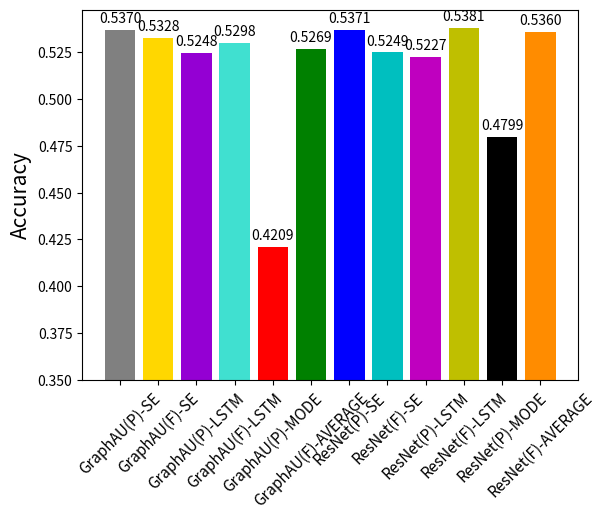

The script that saved this image:
import matplotlib.pyplot as plt
values = [0.536980323, 0.532765447, 0.524837072, 0.529837072, 0.420866588, 0.526927981, 0.53709878, 0.524940968, 0.522733176, 0.538105077, 0.479934573, 0.535956316]
names = ["GraphAU(P)-SE", "GraphAU(F)-SE", "GraphAU(P)-LSTM", "GraphAU(F)-LSTM", "GraphAU(P)-MODE", "GraphAU(F)-AVERAGE", "ResNet(P)-SE", "ResNet(F)-SE", "ResNet(P)-LSTM", "ResNet(F)-LSTM", "ResNet(P)-MODE", "ResNet(F)-AVERAGE"]
colors = ["grey", "gold", "darkviolet", "turquoise", "r", "g", "b", "c", "m", "y", "k", "darkorange", "lightgreen", "plum", "tan", "k", "khaki", "pink", "skyblue", "lawngreen", "salmon"]
bot = 0.35
def draw_label(ax, bars, heights, bot):
	for b, h in zip(bars, heights):
		ax.annotate(f"{h:.4f}", xy = (b.get_x() + b.get_width() / 2, b.get_height() + bot), xytext = (0, 3), textcoords = "offset points", va = "bottom", ha = "center")
def pltit(datas, names):
	trans = lambda x, b : [t - b for t in x]
	fig, ax = plt.subplots(1, 1)
	bar = ax.bar(list(range(len(datas))), trans(datas, bot), tick_label = names, color = colors, bottom = bot)
	ax.set_xticklabels(names, rotation = 45, fontsize = 11)
	draw_label(ax, bar, datas, bot)
	# ax.get_yaxis().set_visible(False)
	# ax.set_title(f"The average valence and arousal classifcation performance of all baseline models")
	ax.set_ylabel("Accuracy", fontsize = 15)
	# ax.set_ylim(0.2, 0.8)
	plt.show()

pltit(values, names)
